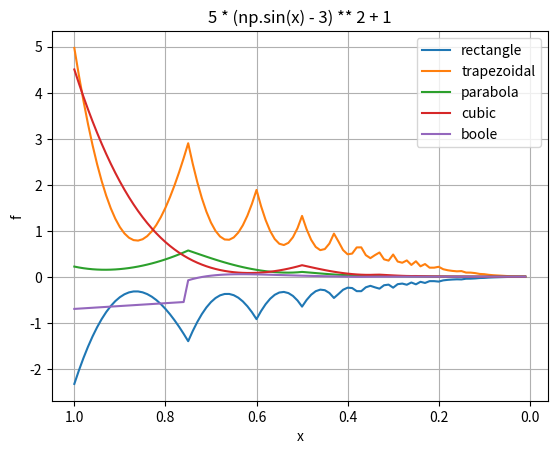

The script that saved this image:
import random

import numpy as np
import matplotlib.pyplot as plt


def function(x):
    return x ** 4 * np.sin(x) + 1 / np.sqrt(x + 1)


def indefinite_integral(x):
    return np.sin(x) * (4 * x ** 3 - 24 * x) + np.cos(x) * (- x ** 4 + 12 * x ** 2 - 24) + 2 * np.sqrt(x + 1)


def definite_integral(a, b):
    return indefinite_integral(b) - indefinite_integral(a)


def function_xy(x, y):
    return y ** 4 * np.sin(x) + 1 / np.sqrt(x + 1)


def definite_integral_xy():
    return (273 - 243 * np.cos(3)) / 5                  # a = 0, b = 3, c = 0, d = 3


def rectangle_method(a, b, step):
    n = int((b - a) // step)
    remainder = (b - a) % step
    sum_ = 0
    for i in range(n):
        sum_ += function(a + i * step + step / 2)
    sum_ *= step
    sum_ += remainder * (function(b - remainder / 2))
    return sum_


def trapezoidal_method(a, b, step):
    n = int((b - a) // step)
    remainder = (b - a) % step
    sum_ = function(a) + function(b - remainder)
    for i in range(1, n):
        sum_ += 2 * function(a + i * step)
    sum_ *= step / 2
    sum_ += remainder / 2 * (function(b) + function(b - remainder))
    return sum_


def parabola_method(a, b, step):
    n = int((b - a) // step)
    remainder = (b - a) % step
    ex = n % 2
    remainder += ex * step
    remainder /= 2
    n -= ex
    n = int(n / 2)
    sum_ = function(a) + function(a + 2 * n * step)
    for i in range(1, n + 1):
        sum_ += 4 * function(a + (2 * i - 1) * step)
    for i in range(1, n):
        sum_ += 2 * function(a + 2 * i * step)
    sum_ *= step / 3
    sum_ += remainder / 3 * (function(b) + 4 * function(b - remainder) + function(b - 2 * remainder))
    return sum_


def cubic_parabola_method(a, b, step):
    n = int((b - a) // step)
    remainder = (b - a) % step
    ex = n % 3
    remainder += ex * step
    remainder /= 3
    n -= ex
    n = int(n / 3)
    sum_ = function(a) + function(a + 3 * n * step)
    for i in range(1, n + 1):
        sum_ += 3 * (function(a + (3 * i - 2) * step) + function(a + (3 * i - 1) * step))
    for i in range(1, n):
        sum_ += 2 * function(a + 3 * i * step)
    sum_ *= 3 * step / 8
    sum_ += 3 * remainder / 8 * (function(b) + 3 * (function(b - remainder) + function(b - 2 * remainder))
                                 + function(b - 3 * remainder))
    return sum_


def boole_method(a, b, step):
    n = int((b - a) // step)
    remainder = (b - a) % step
    ex = n % 4
    remainder += ex * step
    remainder /= 4
    n -= ex
    n = int(n / 4)
    sum_ = 7 * (function(a) + function(a + 4 * n * step))
    for i in range(1, n + 1):
        sum_ += 32 * (function(a + (4 * i - 3) * step) + function(a + (4 * i - 1) * step))
        sum_ += 12 * function(a + (4 * i - 2) * step)
    for i in range(1, n):
        sum_ += 14 * function(a + 4 * i * step)
    sum_ *= 2 * step / 45
    sum_ += 2 * remainder / 45 * (7 * (function(b) + function(b - 4 * remainder)) + 12 * function(b - 2 * remainder)
                                  + 32 * (function(b - remainder) + function(b - 3 * remainder)))
    return sum_


def gauss_method(a, b, n):
    if n == 2:
        return (b - a) / 2 * (function((a + b) / 2 - (b - a) / 2 * 0.5773)
                              + function((a + b) / 2 + (b - a) / 2 * 0.5773))
    if n == 3:
        return (b - a) / 2 * (0.5555 * function((a + b) / 2 - (b - a) / 2 * 0.7745)
                              + 0.8888 * function((a + b) / 2)
                              + 0.5555 * function((a + b) / 2 + (b - a) / 2 * 0.7745))
    if n == 4:
        return (b - a) / 2 * (0.3478 * function((a + b) / 2 - (b - a) / 2 * 0.8611)
                              + 0.6521 * function((a + b) / 2 - (b - a) / 2 * 0.3399)
                              + 0.6521 * function((a + b) / 2 + (b - a) / 2 * 0.3399)
                              + 0.3478 * function((a + b) / 2 + (b - a) / 2 * 0.8611))
    if n == 5:
        return (b - a) / 2 * (0.4786 * function((a + b) / 2 - (b - a) / 2 * 0.9061)
                              + 0.2369 * function((a + b) / 2 - (b - a) / 2 * 0.5384)
                              + 0.5688 * function((a + b) / 2)
                              + 0.2369 * function((a + b) / 2 + (b - a) / 2 * 0.5384)
                              + 0.4786 * function((a + b) / 2 + (b - a) / 2 * 0.9061))
    if n == 6:
        return (b - a) / 2 * (0.1713 * function((a + b) / 2 - (b - a) / 2 * 0.9324)
                              + 0.3607 * function((a + b) / 2 - (b - a) / 2 * 0.6612)
                              + 0.4679 * function((a + b) / 2 - (b - a) / 2 * 0.2386)
                              + 0.4679 * function((a + b) / 2 + (b - a) / 2 * 0.2386)
                              + 0.3607 * function((a + b) / 2 + (b - a) / 2 * 0.6612)
                              + 0.1713 * function((a + b) / 2 + (b - a) / 2 * 0.9324))


def monte_carlo_method(a, b, n):
    sum_ = 0
    for i in range(n):
        sum_ += function(random.uniform(a, b))
    return (b - a) * sum_ / n


def monte_carlo_method_xy(a, b, c, d, n):
    sum_ = 0
    for i in range(n):
        sum_ += function_xy(random.uniform(a, b), random.uniform(c, d))
    return (b - a) * (d - c) * sum_ / n


def draw_function():
    """
    x = np.arange(-5, 5, 0.1)
    y = np.arange(-5, 5, 0.1)
    x_grid, y_grid = np.meshgrid(x, y)
    z = function(x_grid, y_grid)

    fig = plt.figure()
    ax = fig.add_subplot(111, projection='3d')
    ax.set(xlabel='x', ylabel='y', zlabel='z',
           title='np.log(y) ** 2 / (np.tan(x) ** 2 + 2) - np.sin(np.log(x)) / (y ** 2 + 1)')
    ax.plot_surface(x_grid, y_grid, z, cmap='Wistia')

    plt.show()
    """
    values_x = []
    values_rectangle = []
    values_trapezoidal = []
    values_parabola = []
    values_cubic = []
    values_boole = []
    i = 1
    while i > 1e-3:
        values_x.append(i)
        values_rectangle.append(definite_integral(0, 3) - rectangle_method(0, 3, i))
        values_trapezoidal.append(definite_integral(0, 3) - trapezoidal_method(0, 3, i))
        values_parabola.append(definite_integral(0, 3) - parabola_method(0, 3, i))
        values_cubic.append(definite_integral(0, 3) - cubic_parabola_method(0, 3, i))
        values_boole.append(definite_integral(0, 3) - boole_method(0, 3, i))
        i -= 0.01
    fig, ax = plt.subplots()
    ax.plot(values_x, values_rectangle, label='rectangle')
    ax.plot(values_x, values_trapezoidal, label='trapezoidal')
    ax.plot(values_x, values_parabola, label='parabola')
    ax.plot(values_x, values_cubic, label='cubic')
    ax.plot(values_x, values_boole, label='boole')
    ax.invert_xaxis()
    ax.legend()
    ax.set(xlabel='x', ylabel='f', title='5 * (np.sin(x) - 3) ** 2 + 1')
    ax.grid()

    plt.show()


if __name__ == '__main__':
    a_ = 0
    b_ = 3
    c_ = 0
    d_ = 3
    step_ = 1e-3

    draw_function()

    print('analytical integral value at a = {0} and b = {1} is {2}'
          .format(a_, b_, definite_integral(a_, b_)))
    print('numerical integral value at a = {0} and b = {1} with step = {2} is {3} (rectangle method)'
          .format(a_, b_, step_, rectangle_method(a_, b_, step_)))
    print('numerical integral value at a = {0} and b = {1} with step = {2} is {3} (trapezoidal method)'
          .format(a_, b_, step_, trapezoidal_method(a_, b_, step_)))
    print('numerical integral value at a = {0} and b = {1} with step = {2} is {3} (parabola method)'
          .format(a_, b_, step_, parabola_method(a_, b_, step_)))
    print('numerical integral value at a = {0} and b = {1} with step = {2} is {3} (cubic parabola method)'
          .format(a_, b_, step_, cubic_parabola_method(a_, b_, step_)))
    print('numerical integral value at a = {0} and b = {1} with step = {2} is {3} (boole method)'
          .format(a_, b_, step_, boole_method(a_, b_, step_)))
    print('numerical integral value at a = {0} and b = {1} is {2} (gauss method - 2)'
          .format(a_, b_, gauss_method(a_, b_, 2)))
    print('numerical integral value at a = {0} and b = {1} is {2} (gauss method - 3)'
          .format(a_, b_, gauss_method(a_, b_, 3)))
    print('numerical integral value at a = {0} and b = {1} is {2} (gauss method - 4)'
          .format(a_, b_, gauss_method(a_, b_, 4)))
    print('numerical integral value at a = {0} and b = {1} is {2} (gauss method - 5)'
          .format(a_, b_, gauss_method(a_, b_, 5)))
    print('numerical integral value at a = {0} and b = {1} is {2} (gauss method - 6)'
          .format(a_, b_, gauss_method(a_, b_, 6)))
    print('numerical integral value at a = {0} and b = {1} with n = {2} is {3} (monte carlo method)'
          .format(a_, b_, 100, monte_carlo_method(a_, b_, 100)))
    print('analytical integral value at a = {0} b = {1} c = {2} d = {3} is {4}'
          .format(a_, b_,  c_, d_, definite_integral_xy()))
    print('numerical integral value at a = {0} b = {1} c = {2} d = {3} with n = {4} is {5} (monte carlo method)'
          .format(a_, b_,  c_, d_, 100, monte_carlo_method_xy(a_, b_, c_, d_, 100)))
